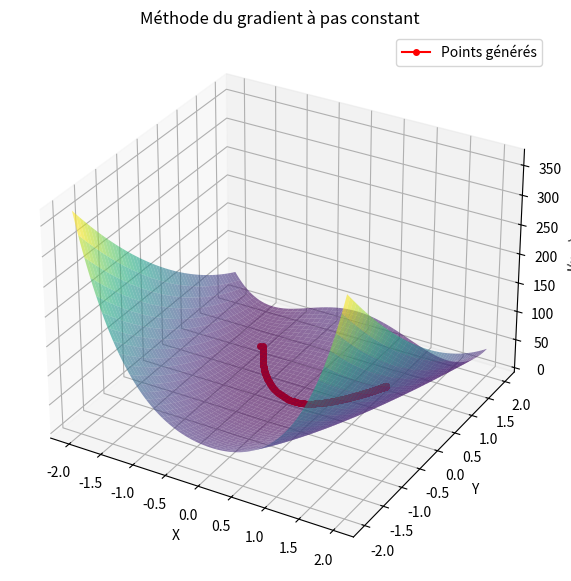

The matplotlib source for this figure:
import numpy as np
import matplotlib.pyplot as plt

# Définition de la fonction J(x, y)
def J(x, y):
    return (x - 1)**2 + 10 * (x**2 - y)**2

# Définition du gradient de la fonction J(x, y)
def grad_J(x, y):
    grad_x = 2 * (x - 1) + 40 * x * (x**2 - y)
    grad_y = -20 * (x**2 - y)
    return np.array([grad_x, grad_y])

# Implémentation de la méthode du gradient à pas constant
def gradient_descent(J, grad_J, x0, y0, alpha, max_iter=1000, tol=1e-6, max_grad_norm=10):
    x, y = x0, y0
    history = [(x, y)]  # Historique des points
    
    for i in range(max_iter):
        grad = grad_J(x, y)
        
        # Contrôle de la norme du gradient
        if np.linalg.norm(grad) > max_grad_norm:
            print(f"Norme du gradient trop grande à l'itération {i}.")
            break
        
        x_new, y_new = np.array([x, y]) - alpha * grad
        
        history.append((x_new, y_new))
        
        # Arrêt si la différence entre les itérations est suffisamment petite
        if np.linalg.norm([x_new - x, y_new - y]) < tol:
            break
        
        x, y = x_new, y_new
    
    return np.array(history)

# Fonction pour afficher la surface de J(x, y) et l'historique des points
def plot_surface_and_history(history):
    # Création de la grille de points pour afficher la fonction J(x, y)
    x_vals = np.linspace(-2, 2, 400)
    y_vals = np.linspace(-2, 2, 400)
    X, Y = np.meshgrid(x_vals, y_vals)
    Z = J(X, Y)
    
    # Tracé de la surface
    fig = plt.figure(figsize=(10, 7))
    ax = fig.add_subplot(111, projection='3d')
    ax.plot_surface(X, Y, Z, cmap='viridis', edgecolor='none', alpha=0.6)
    
    # Tracé des points de l'historique
    history = np.array(history)
    ax.plot(history[:, 0], history[:, 1], J(history[:, 0], history[:, 1]), color='r', marker='o', markersize=4, label="Points générés")
    
    # Paramètres du graphique
    ax.set_xlabel('X')
    ax.set_ylabel('Y')
    ax.set_zlabel('J(x, y)')
    ax.set_title('Méthode du gradient à pas constant')
    ax.legend()
    
    plt.show()

# Paramètres de la méthode de gradient
x0, y0 = -1, 1  # Point initial
alpha = 0.01     # Pas constant
max_iter = 1000  # Nombre maximal d'itérations
tol = 1e-6       # Tolérance pour la convergence

# Exécution de la méthode du gradient
history = gradient_descent(J, grad_J, x0, y0, alpha, max_iter, tol)

# Visualisation
plot_surface_and_history(history)

# Affichage de l'historique des points générés
print("Historique des points générés par la méthode de gradient:")
print(history)
